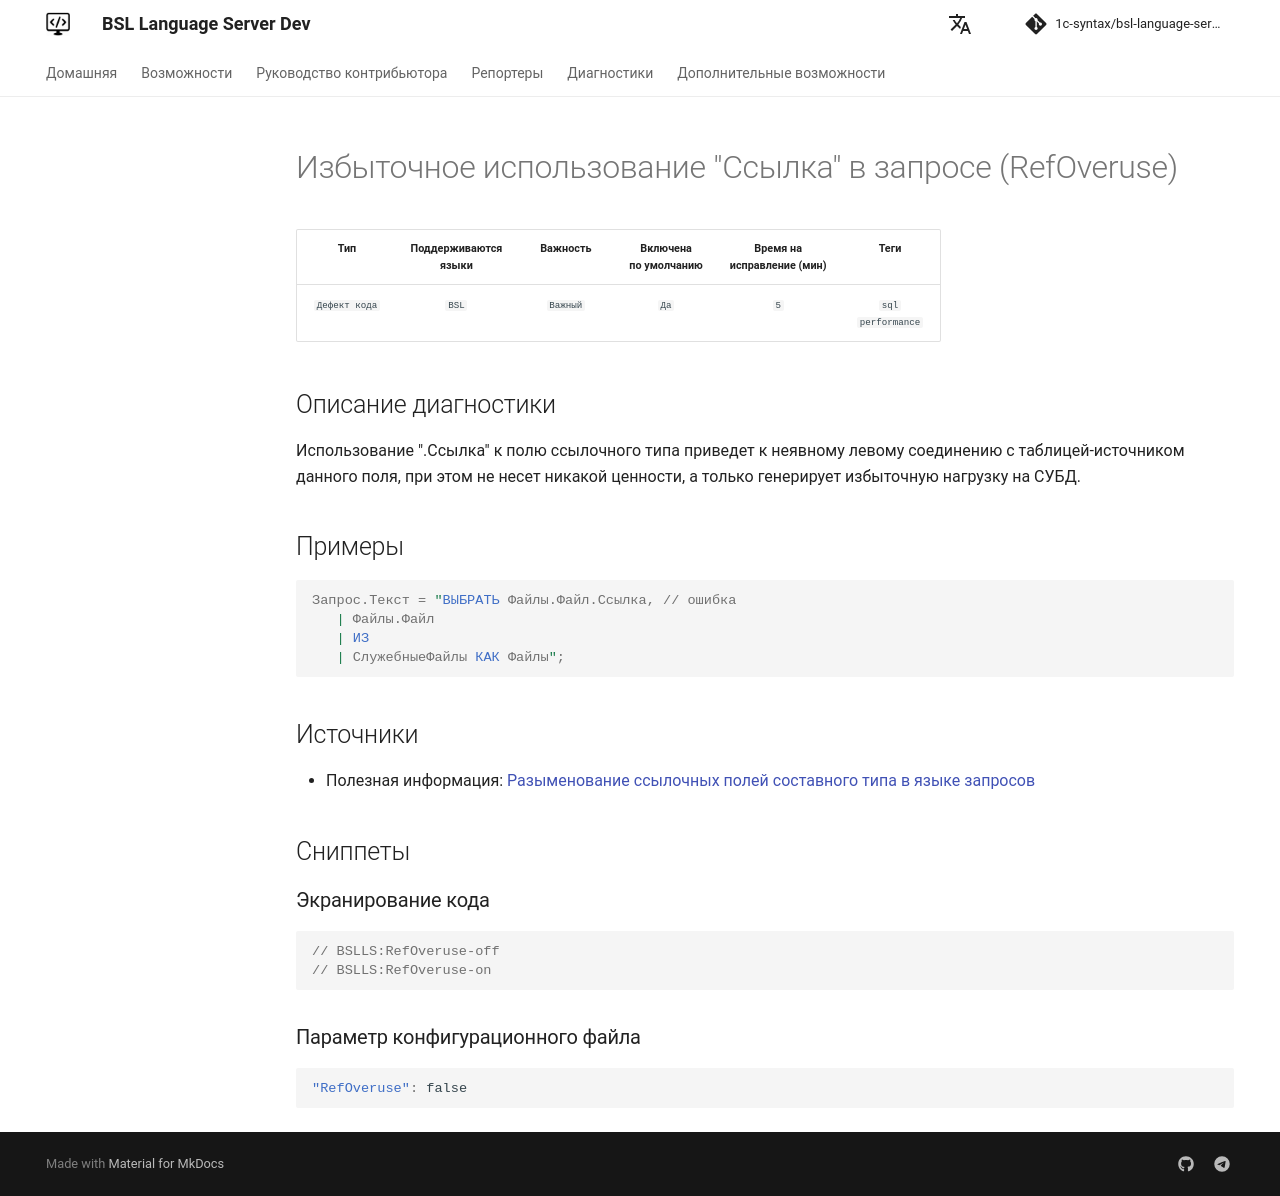

repository: 1c-syntax/bsl-language-server · page: dev/diagnostics/RefOveruse/index.html · generator: mkdocs

# Избыточное использование "Ссылка" в запросе (RefOveruse)

<!-- Блоки выше заполняются автоматически, не трогать -->
## Описание диагностики
<!-- Описание диагностики заполняется вручную. Необходимо понятным языком описать смысл и схему работу -->
Использование ".Ссылка" к полю ссылочного типа приведет к неявному левому соединению с таблицей-источником данного поля, 
при этом не несет никакой ценности, а только генерирует избыточную нагрузку на СУБД.
## Примеры
<!-- В данном разделе приводятся примеры, на которые диагностика срабатывает, а также можно привести пример, как можно исправить ситуацию -->
```bsl
Запрос.Текст = "ВЫБРАТЬ Файлы.Файл.Ссылка, // ошибка
   | Файлы.Файл
   | ИЗ
   | СлужебныеФайлы КАК Файлы";
```
## Источники
<!-- Необходимо указывать ссылки на все источники, из которых почерпнута информация для создания диагностики -->
<!-- Примеры источников

* Источник: [Стандарт: Тексты модулей](https://its.1c.ru/db/v8std#content:456:hdoc)
* Полезная информация: [Отказ от использования модальных окон](https://its.1c.ru/db/metod8dev#content:5272:hdoc)
* Источник: [Cognitive complexity, ver. 1.4](https://www.sonarsource.com/docs/CognitiveComplexity.pdf) -->
* Полезная информация: [Разыменование ссылочных полей составного типа в языке запросов](https://its.1c.ru/db/v8std/content/654/hdoc)
